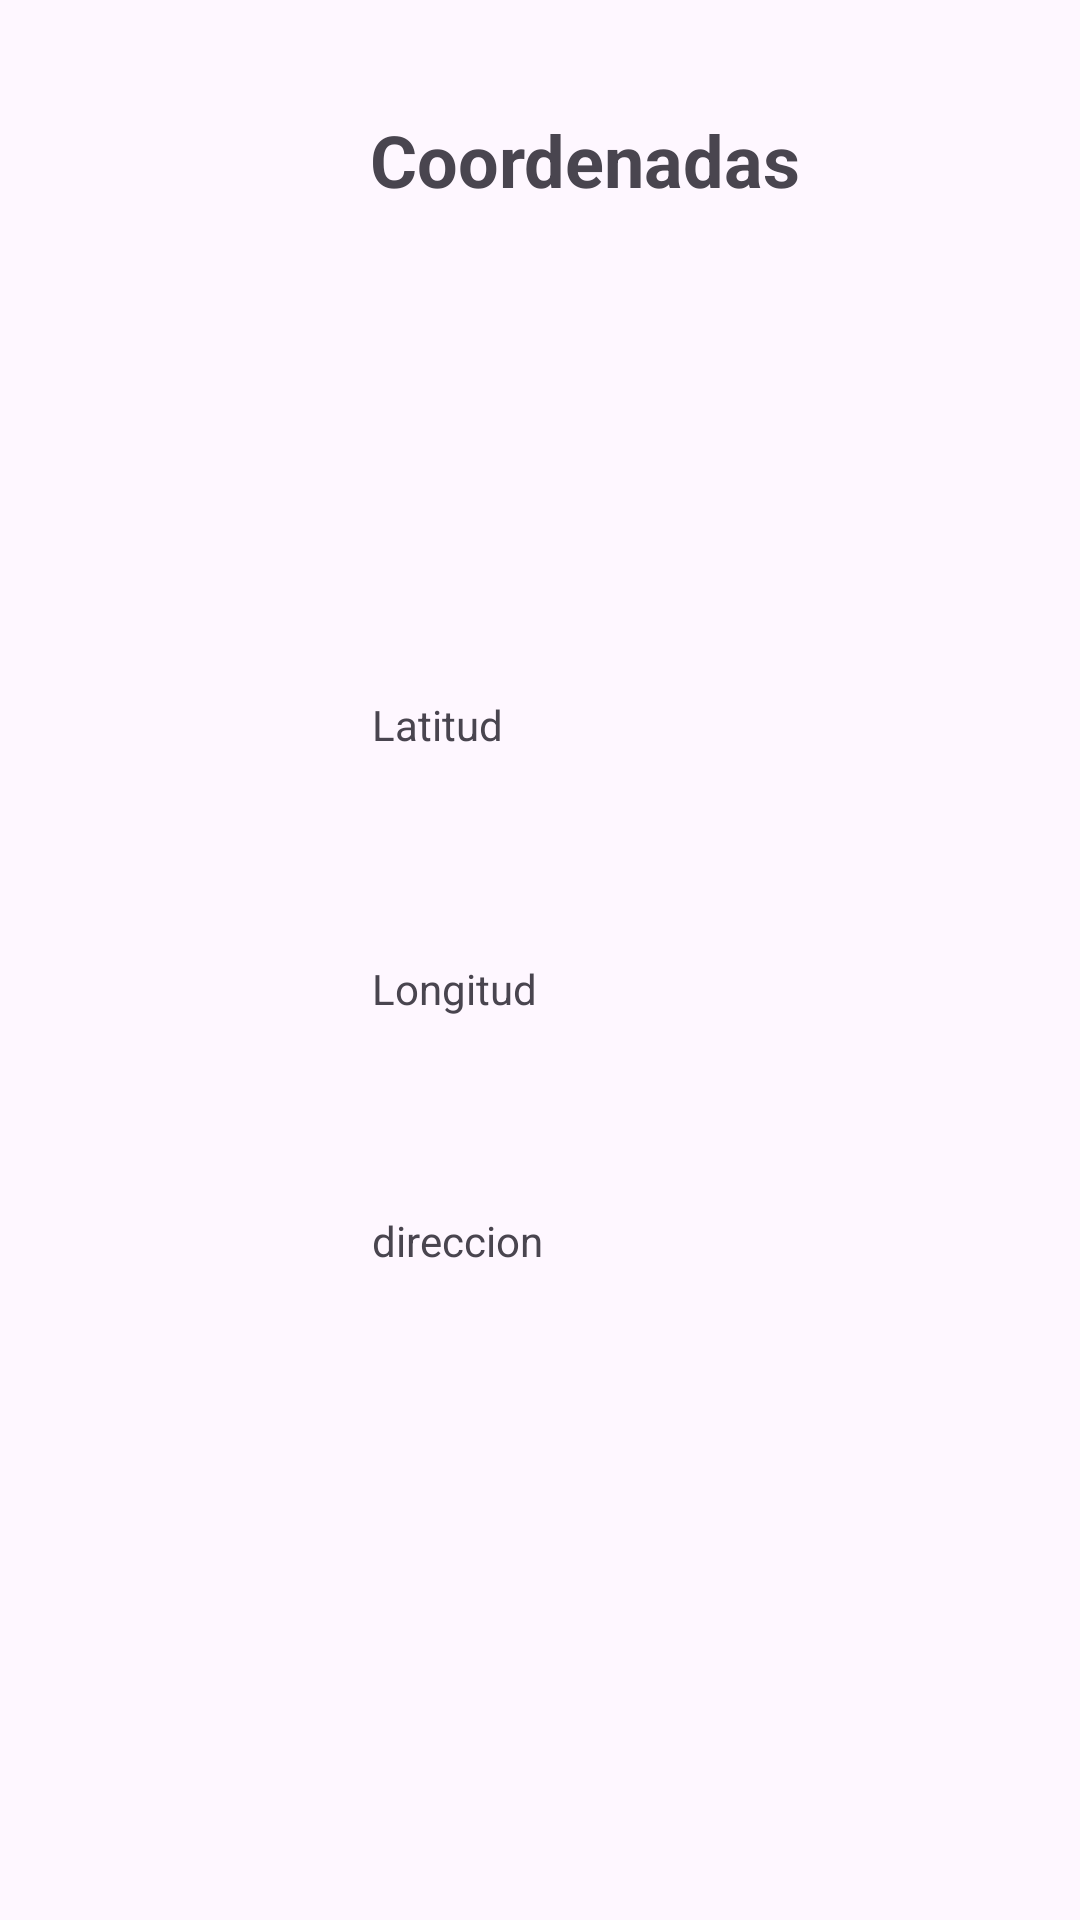

Android layout source for this screen:
<!-- AndroidManifest.xml: application theme Theme.Cocobowl2 -->
<!-- res/layout/activity_coordenadas.xml -->
<?xml version="1.0" encoding="utf-8"?>
<androidx.constraintlayout.widget.ConstraintLayout xmlns:android="http://schemas.android.com/apk/res/android"
    xmlns:app="http://schemas.android.com/apk/res-auto"
    xmlns:tools="http://schemas.android.com/tools"
    android:layout_width="match_parent"
    android:layout_height="match_parent"
    tools:context=".MainActivity">

    <androidx.constraintlayout.widget.Guideline
        android:id="@+id/guideline2"
        android:layout_width="wrap_content"
        android:layout_height="wrap_content"
        android:orientation="horizontal"
        app:layout_constraintGuide_begin="20dp" />

    <androidx.constraintlayout.widget.Guideline
        android:id="@+id/guideline3"
        android:layout_width="wrap_content"
        android:layout_height="wrap_content"
        android:orientation="vertical"
        app:layout_constraintGuide_begin="56dp" />

    <TextView
        android:id="@+id/coordTextView"
        android:layout_width="wrap_content"
        android:layout_height="wrap_content"
        android:layout_gravity="center_horizontal"
        android:layout_marginStart="149dp"
        android:layout_marginTop="37dp"
        android:layout_marginEnd="119dp"
        android:layout_marginBottom="163dp"
        android:text="Coordenadas"
        android:textSize="24sp"
        android:textStyle="bold"
        app:layout_constraintBottom_toTopOf="@+id/tvLatitud"
        app:layout_constraintEnd_toEndOf="parent"
        app:layout_constraintStart_toStartOf="parent"
        app:layout_constraintTop_toTopOf="parent" />

    <TextView
        android:id="@+id/tvLatitud"
        android:layout_width="197dp"
        android:layout_height="20dp"
        android:layout_marginStart="68dp"
        android:layout_marginTop="212dp"
        android:text="Latitud"
        app:layout_constraintStart_toStartOf="@+id/guideline3"
        app:layout_constraintTop_toTopOf="@+id/guideline2" />

    <TextView
        android:id="@+id/tvDireccion"
        android:layout_width="225dp"
        android:layout_height="90dp"
        android:layout_marginStart="68dp"
        android:layout_marginTop="60dp"
        android:text="direccion"
        app:layout_constraintStart_toStartOf="@+id/guideline3"
        app:layout_constraintTop_toBottomOf="@+id/tvLongitud" />

    <TextView
        android:id="@+id/tvLongitud"
        android:layout_width="193dp"
        android:layout_height="24dp"
        android:layout_marginStart="68dp"
        android:layout_marginTop="68dp"
        android:text="Longitud"
        app:layout_constraintStart_toStartOf="@+id/guideline3"
        app:layout_constraintTop_toBottomOf="@+id/tvLatitud" />


</androidx.constraintlayout.widget.ConstraintLayout>
<!-- resources referenced by this layout -->
<resources>
  <style name="Theme.Cocobowl2" parent="Base.Theme.Cocobowl2" />
  <style name="Base.Theme.Cocobowl2" parent="Theme.Material3.DayNight.NoActionBar">
          
          
      </style>
</resources>
